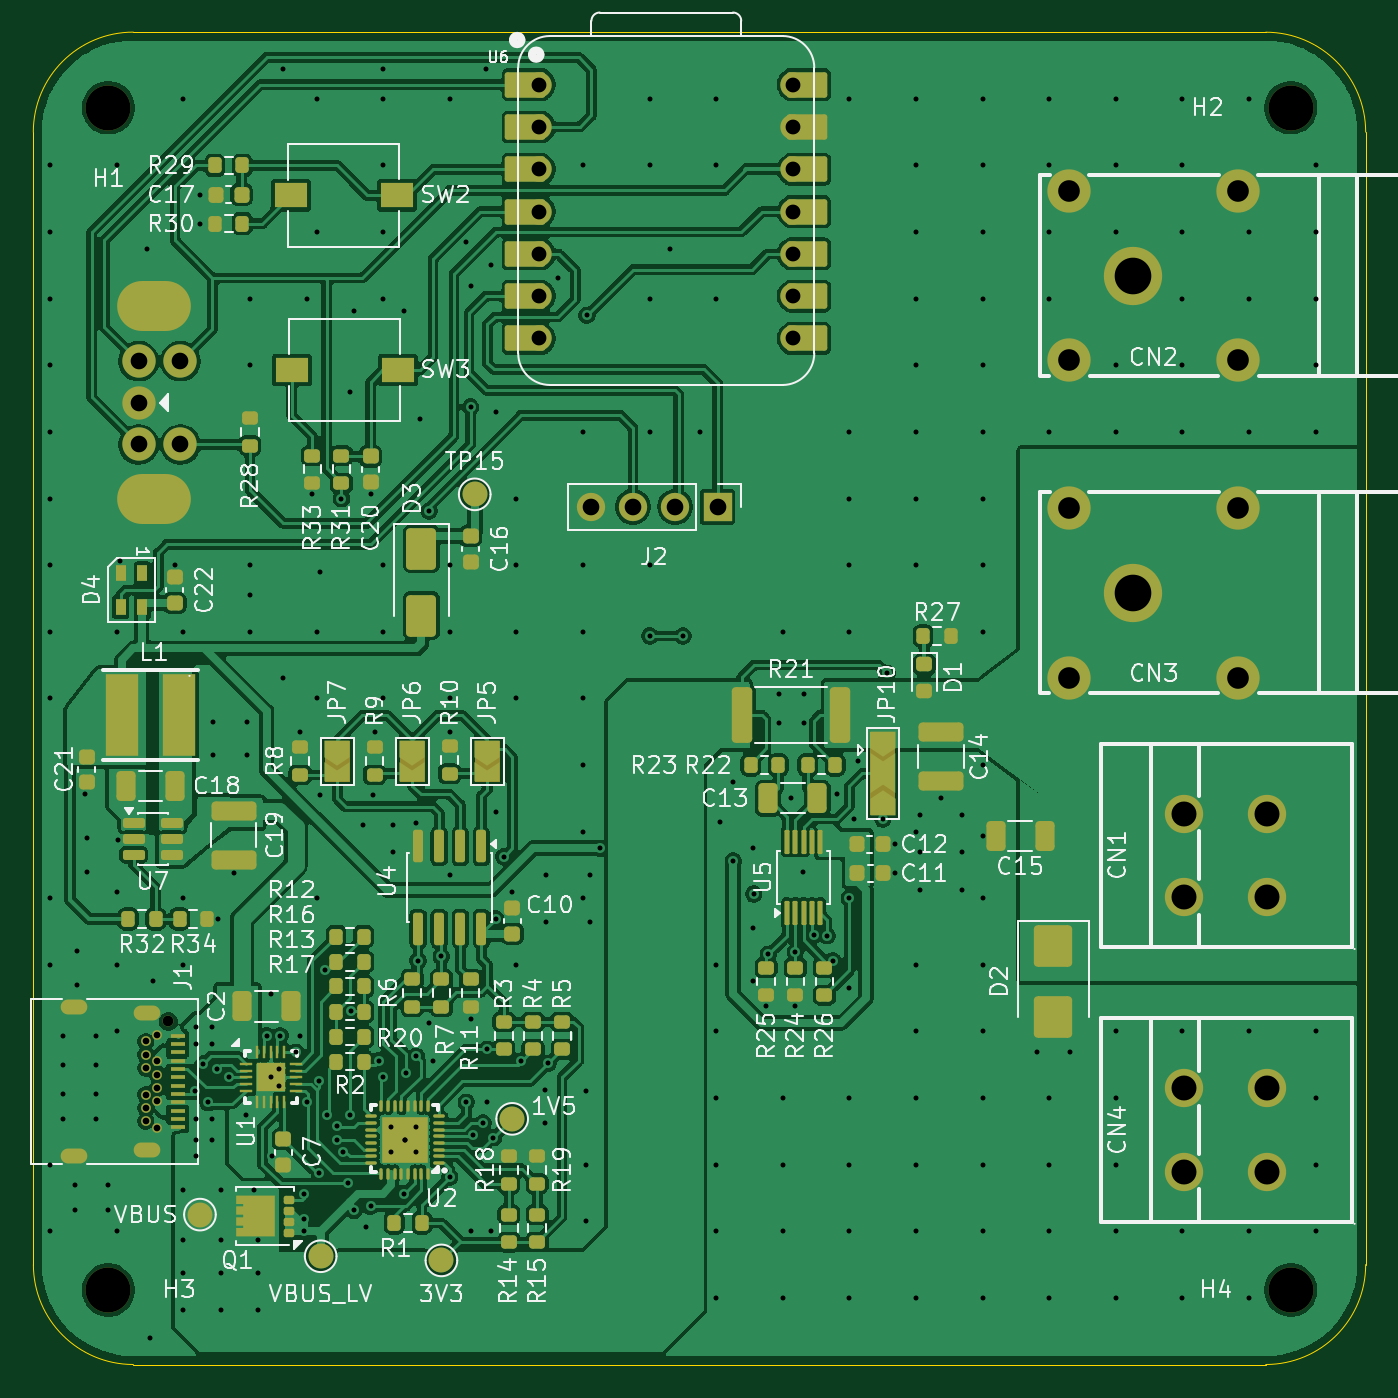
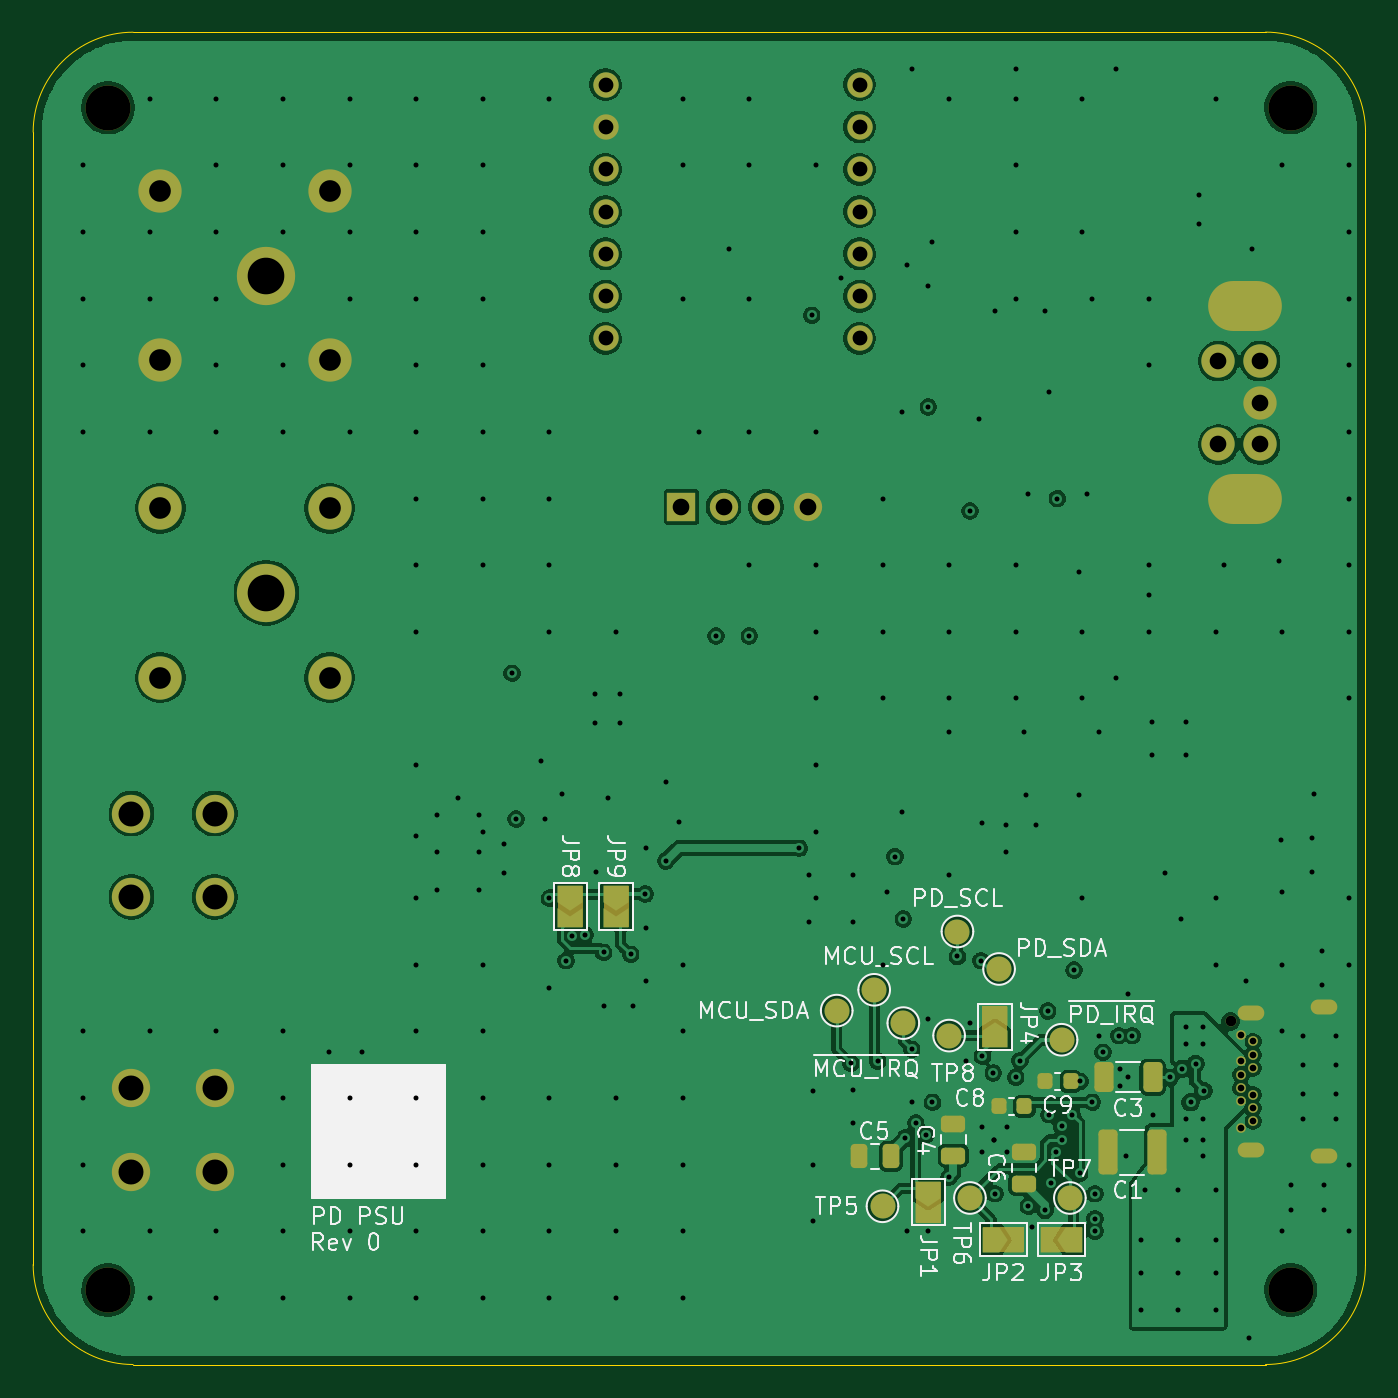
Circuit board: 13 layer files. Board 80.0 x 80.0 mm.
- bottom_copper: pd_psu-B_Cu.gbr (206979 bytes)
- bottom_mask: pd_psu-B_Mask.gbr (6707 bytes)
- paste: pd_psu-B_Paste.gbr (2048 bytes)
- bottom_silk: pd_psu-B_Silkscreen.gbr (55241 bytes)
- outline: pd_psu-Edge_Cuts.gbr (1005 bytes)
- top_copper: pd_psu-F_Cu.gbr (381420 bytes)
- top_mask: pd_psu-F_Mask.gbr (14982 bytes)
- paste: pd_psu-F_Paste.gbr (10343 bytes)
- top_silk: pd_psu-F_Silkscreen.gbr (137220 bytes)
- inner_copper: pd_psu-In1_Cu.gbr (143771 bytes)
- inner_copper: pd_psu-In2_Cu.gbr (155502 bytes)
- drill: pd_psu-NPTH.drl (404 bytes)
- drill: pd_psu-PTH.drl (7118 bytes)

=== bottom_copper: pd_psu-B_Cu.gbr (206979 bytes, source omitted) ===
=== bottom_mask: pd_psu-B_Mask.gbr (6707 bytes, source omitted) ===
=== paste: pd_psu-B_Paste.gbr (2048 bytes, source withheld) ===
=== bottom_silk: pd_psu-B_Silkscreen.gbr (55241 bytes, source omitted) ===
=== outline: pd_psu-Edge_Cuts.gbr ===
%TF.GenerationSoftware,KiCad,Pcbnew,10.0.6-1.fc44*%
%TF.CreationDate,2026-11-06T14:17:41-05:00*%
%TF.ProjectId,pd_psu,70645f70-7375-42e6-9b69-6361645f7063,rev?*%
%TF.SameCoordinates,Original*%
%TF.FileFunction,Profile,NP*%
%FSLAX46Y46*%
G04 Gerber Fmt 4.6, Leading zero omitted, Abs format (unit mm)*
G04 Created by KiCad (PCBNEW 10.0.6-1.fc44) date 2026-11-06 14:17:41*
%MOMM*%
%LPD*%
G01*
G04 APERTURE LIST*
%TA.AperFunction,Profile*%
%ADD10C,0.050000*%
%TD*%
G04 APERTURE END LIST*
D10*
X134994794Y-66000000D02*
G75*
G02*
X141000000Y-59994794I6005206J0D01*
G01*
X135000000Y-134000000D02*
X135000000Y-66000000D01*
X141000000Y-60000000D02*
X209000000Y-60000000D01*
X141000000Y-140000000D02*
G75*
G02*
X135000000Y-134000000I0J6000000D01*
G01*
X209000000Y-60000000D02*
G75*
G02*
X215000000Y-66000000I0J-6000000D01*
G01*
X209000000Y-140000000D02*
X141000000Y-140000000D01*
X215000000Y-66000000D02*
X215000000Y-134000000D01*
X215000000Y-134000000D02*
G75*
G02*
X209000000Y-140000000I-6000000J0D01*
G01*
M02*

=== top_copper: pd_psu-F_Cu.gbr (381420 bytes, source omitted) ===
=== top_mask: pd_psu-F_Mask.gbr (14982 bytes, source omitted) ===
=== paste: pd_psu-F_Paste.gbr (10343 bytes, source omitted) ===
=== top_silk: pd_psu-F_Silkscreen.gbr (137220 bytes, source omitted) ===
=== inner_copper: pd_psu-In1_Cu.gbr (143771 bytes, source omitted) ===
=== inner_copper: pd_psu-In2_Cu.gbr (155502 bytes, source omitted) ===
=== drill: pd_psu-NPTH.drl ===
M48
; DRILL file KiCad 10.0.6-1.fc44 date 2026-11-06T14:17:44
; FORMAT={-:-/ absolute / metric / decimal}
; #@! TF.CreationDate,2026-11-06T14:17:44-05:00
; #@! TF.GenerationSoftware,Kicad,Pcbnew,10.0.6-1.fc44
; #@! TF.FileFunction,NonPlated,1,4,NPTH
FMAT,2
METRIC
; #@! TA.AperFunction,NonPlated,NPTH,ComponentDrill
T1C2.700
%
G90
G05
T1
X139.5Y-64.535
X139.5Y-135.535
X210.5Y-64.535
X210.5Y-135.535
M30

=== drill: pd_psu-PTH.drl (7118 bytes, source omitted) ===
